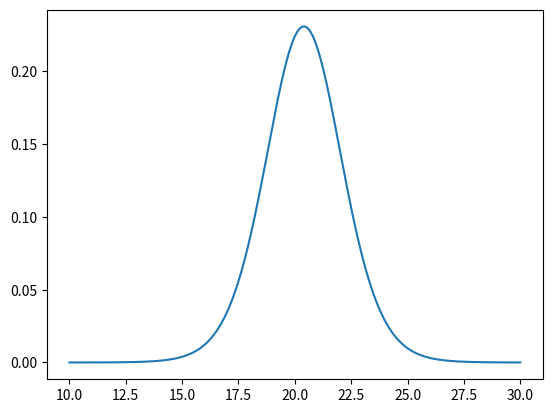

Generate this figure with matplotlib: (Note: this script raises an exception after producing the figure.)
# Интервальные оценки. Доверительные интервалы.
from scipy.stats import t, norm, sem
import numpy as np
import matplotlib.pyplot as plt
import pandas as pd

# %%
# define sample data
data = [12, 12, 13, 13, 15, 16, 17, 22, 23, 25, 26, 27, 28, 28, 29]

# create 95% confidence interval for population mean weight
dist_t = t(df=len(data) - 1, loc=np.mean(data), scale=sem(data))


# %%
def plot_function(func, x_min=0, x_max=10, steps=1000):
    x = np.linspace(x_min, x_max, steps)
    y = func(x)
    fig, ax = plt.subplots()
    ax.plot(x, y)
    # plt.show()
    return ax


# %%
ax = plot_function(dist_t.pdf, 10, 30)
ax.vlines(dist_t.interval(alpha=0.99), ymin=0, ymax=0.2, colors='r')
plt.show()
# %%
# Доверительные интервалы. Иногда не накрывают реальное значение
original_norm = norm(3, 2)
fig, ax = plt.subplots()
for i in range(100):
    sample = original_norm.rvs(100)
    sample_interval = t.interval(alpha=0.9, df=99, loc=np.mean(sample), scale=sem(sample))
    ax.hlines(i, xmin=sample_interval[0], xmax=sample_interval[1])
ax.vlines(3, ymin=0, ymax=100)
ax.set_xlim(2, 4)
plt.show()

# %%

# Доверительные интервалы на выборке бОльшего размера
fig, ax = plt.subplots()
for i in range(100):
    sample = original_norm.rvs(1000)
    sample_interval = t.interval(alpha=0.9, df=999, loc=np.mean(sample), scale=sem(sample))
    ax.hlines(i, xmin=sample_interval[0], xmax=sample_interval[1])
ax.vlines(3, ymin=0, ymax=100)
ax.set_xlim(2, 4)
plt.show()
# %%
# %%
# Доверительные интервалы на выборке бОльшего размера и с бОльшим уровнем доверия
fig, ax = plt.subplots()
for i in range(100):
    sample = original_norm.rvs(1000)
    sample_interval = t.interval(alpha=0.99, df=999, loc=np.mean(sample), scale=sem(sample))
    ax.hlines(i, xmin=sample_interval[0], xmax=sample_interval[1])
ax.vlines(3, ymin=0, ymax=100)
ax.set_xlim(2, 4)
plt.show()

# %%
# %%
# Доверительные интервалы на выборке бОльшего размера для распределения с бОльшей дисперсией
original_norm_wide = norm(3, 4)

fig, ax = plt.subplots()
for i in range(100):
    sample = original_norm_wide.rvs(1000)
    sample_interval = t.interval(alpha=0.9, df=999, loc=np.mean(sample), scale=sem(sample))
    ax.hlines(i, xmin=sample_interval[0], xmax=sample_interval[1])
ax.vlines(3, ymin=0, ymax=100)
ax.set_xlim(2, 4)
plt.show()
